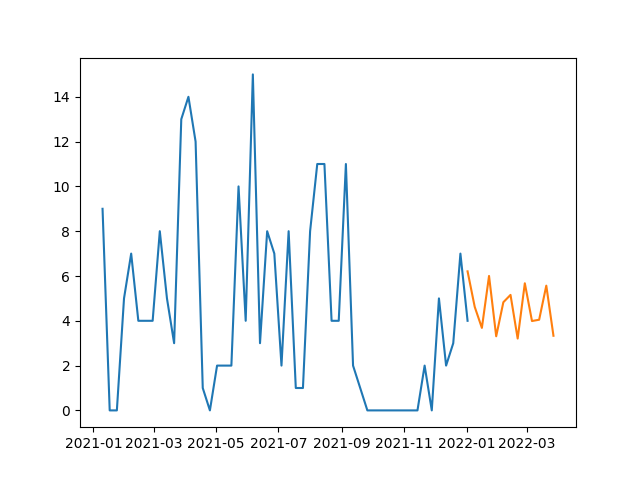

Values plotted in this chart, from the file beside it:
, SARIMA
2022-01-02, 6.208
2022-01-09, 4.621
2022-01-16, 3.683
2022-01-23, 6.002
2022-01-30, 3.31
2022-02-06, 4.829
2022-02-13, 5.157
2022-02-20, 3.207
2022-02-27, 5.675
2022-03-06, 3.99
2022-03-13, 4.048
2022-03-20, 5.57
2022-03-27, 3.332
